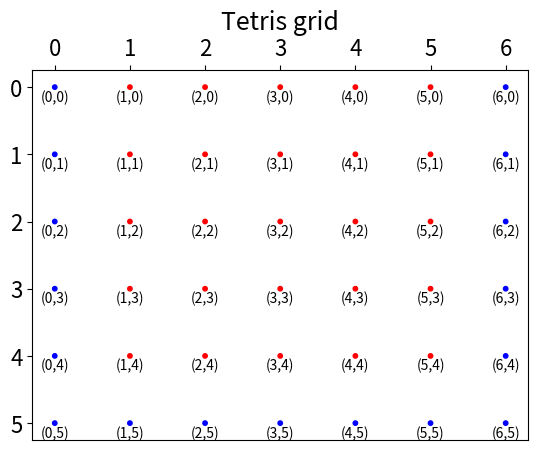

Write the Python code that produced this figure.
# Tetris grid

import matplotlib.pyplot as plt
import numpy as np


class Grid:
    def __init__(self, width, height):
        self.width = width
        self.height = height
        self.grid = self.create_grid(self.width, self.height)

    @staticmethod
    def create_grid(width, height):
        # put 0 in grid to start with
        grid = {(x, y): 0 for x in range(width) for y in range(height)}
        # put 1 in sides
        grid_edge = {(x, y): 1 for x in (0, width - 1) for y in range(height)}
        grid.update(grid_edge)
        # put 1 in bottom
        grid_edge = {(x, height-1): 1 for x in range(width)}
        grid.update(grid_edge)
        return grid


game = Grid(7, 6)
dict_items = game.grid


def getx(dict_items):
    x_vals = [k[0] for k in dict_items.keys()]
    return x_vals


x_vals = getx(dict_items)


def gety(dict_items):
    y_vals = [k[1] for k in dict_items.keys()]
    return y_vals


y_vals = gety(dict_items)


def getpoints(dict_items):
    p_vals = [k for k in dict_items.keys()]
    return p_vals


p_vals = getpoints(dict_items)


def getc(dict_items):
    c_vals = [[1, 0, 0] if k == 0 else [0, 0, 1] for k in dict_items.values()]
    return c_vals


c_vals = getc(dict_items)

xa = np.array(x_vals)
ya = np.array(y_vals)
ca = np.array(c_vals)

plt.gca().invert_yaxis()
plt.gca().xaxis.tick_top()
plt.xticks(fontsize=16)
plt.yticks(fontsize=16)
plt.scatter(xa, ya, s=10, color=ca)
plt.title("Tetris grid", fontsize=18)
for x, y in zip(xa, ya):
    label = f"({x},{y})"
    plt.annotate(label,  # this is the text
                 (x, y),  # these are the coordinates to position the label
                 textcoords="offset points",  # how to position the text
                 xytext=(0, -10),  # distance from text to points (x,y)
                 ha='center')  # horizontal alignment can be left, right or center

#plt.show()
plt.savefig('tetris_grid.png', bbox_inches='tight')
